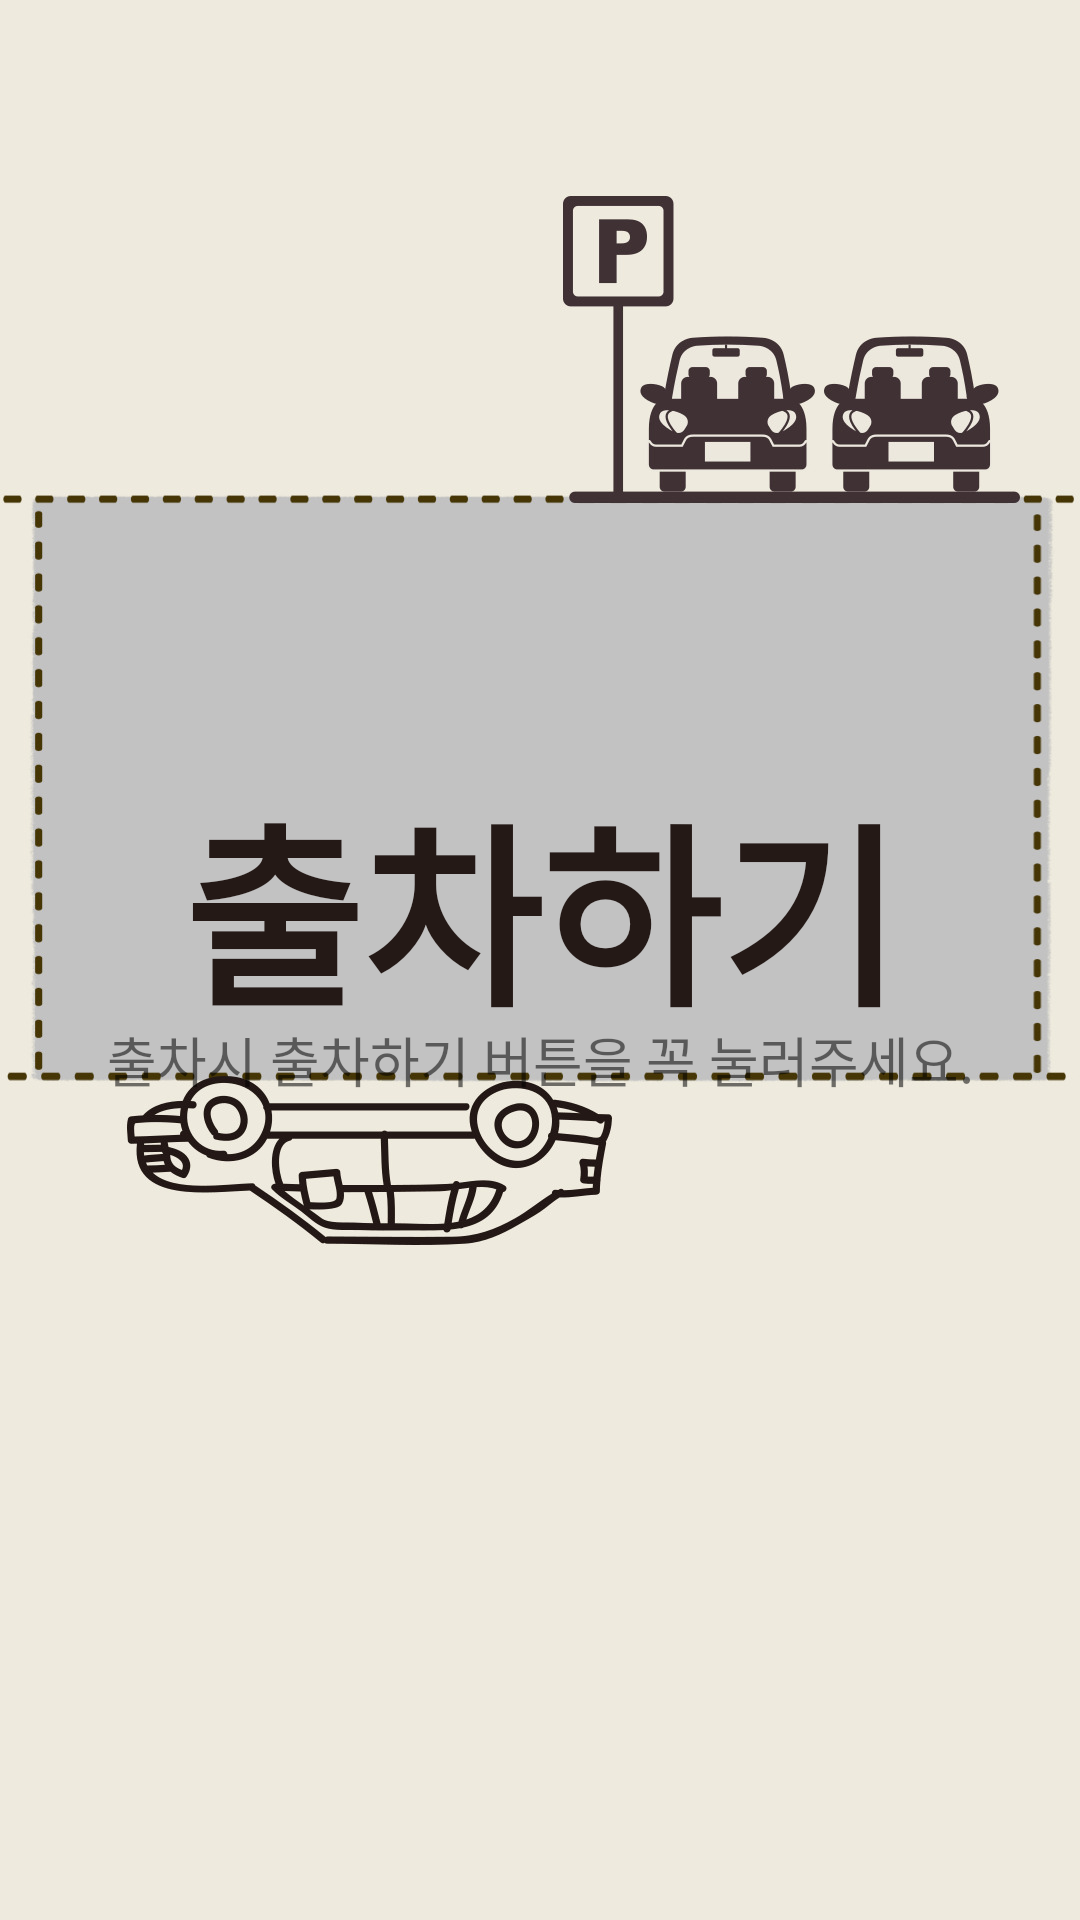

Android layout source for this screen:
<!-- AndroidManifest.xml: application theme Theme.Project -->
<!-- res/layout/activity_off2.xml -->
<?xml version="1.0" encoding="utf-8"?>
<androidx.constraintlayout.widget.ConstraintLayout xmlns:android="http://schemas.android.com/apk/res/android"
    xmlns:app="http://schemas.android.com/apk/res-auto"
    xmlns:tools="http://schemas.android.com/tools"
    android:layout_width="match_parent"
    android:layout_height="match_parent"
    android:background="@drawable/off2">

    <Button
        android:id="@+id/button14"
        android:layout_width="368dp"
        android:layout_height="203dp"
        android:layout_marginStart="10dp"
        android:layout_marginTop="201dp"
        android:layout_marginEnd="10dp"
        android:background="#00FF0000"
        android:text="출차하기"
        android:textAlignment="center"
        android:textColor="#241916"
        android:textSize="65dp"
        android:textStyle="bold"
        app:layout_constraintEnd_toEndOf="parent"
        app:layout_constraintStart_toStartOf="parent"
        app:layout_constraintTop_toTopOf="parent" />

    <TextView
        android:id="@+id/textView"
        android:layout_width="291dp"
        android:layout_height="33dp"
        android:layout_marginStart="48dp"
        android:layout_marginEnd="48dp"
        android:layout_marginBottom="31dp"
        android:text="출차시 출차하기 버튼을 꼭 눌러주세요."
        android:textAlignment="center"
        android:textSize="18dp"
        app:layout_constraintBottom_toBottomOf="@+id/button14"
        app:layout_constraintEnd_toEndOf="parent"
        app:layout_constraintStart_toStartOf="parent" />
</androidx.constraintlayout.widget.ConstraintLayout>
<!-- resources referenced by this layout -->
<resources>
  <!-- drawable off2: jpg bitmap (drawable, 95348 bytes) -->
  <style name="Theme.Project" parent="Theme.AppCompat.Light">
          
          <item name="colorPrimary">@color/purple_500</item>
          <item name="colorPrimaryVariant">@color/purple_700</item>
          <item name="colorOnPrimary">@color/white</item>
          
          <item name="colorSecondary">@color/teal_200</item>
          <item name="colorSecondaryVariant">@color/teal_700</item>
          <item name="colorOnSecondary">@color/black</item>
          
          <item name="android:statusBarColor" tools:targetApi="l">?attr/colorPrimaryVariant</item>
          
          <item name="android:windowFullscreen">true</item>
          <item name="windowNoTitle">true</item>
      </style>
  <!-- not gathered from this repository: default colours our renderer supplied (Android Studio template values) -->
  <color name="purple_500">#FF6200EE</color>
  <color name="purple_700">#FF3700B3</color>
  <color name="teal_200">#FF03DAC5</color>
  <color name="teal_700">#FF018786</color>
  <color name="black">#FF000000</color>
  <color name="white">#FFFFFFFF</color>
</resources>
